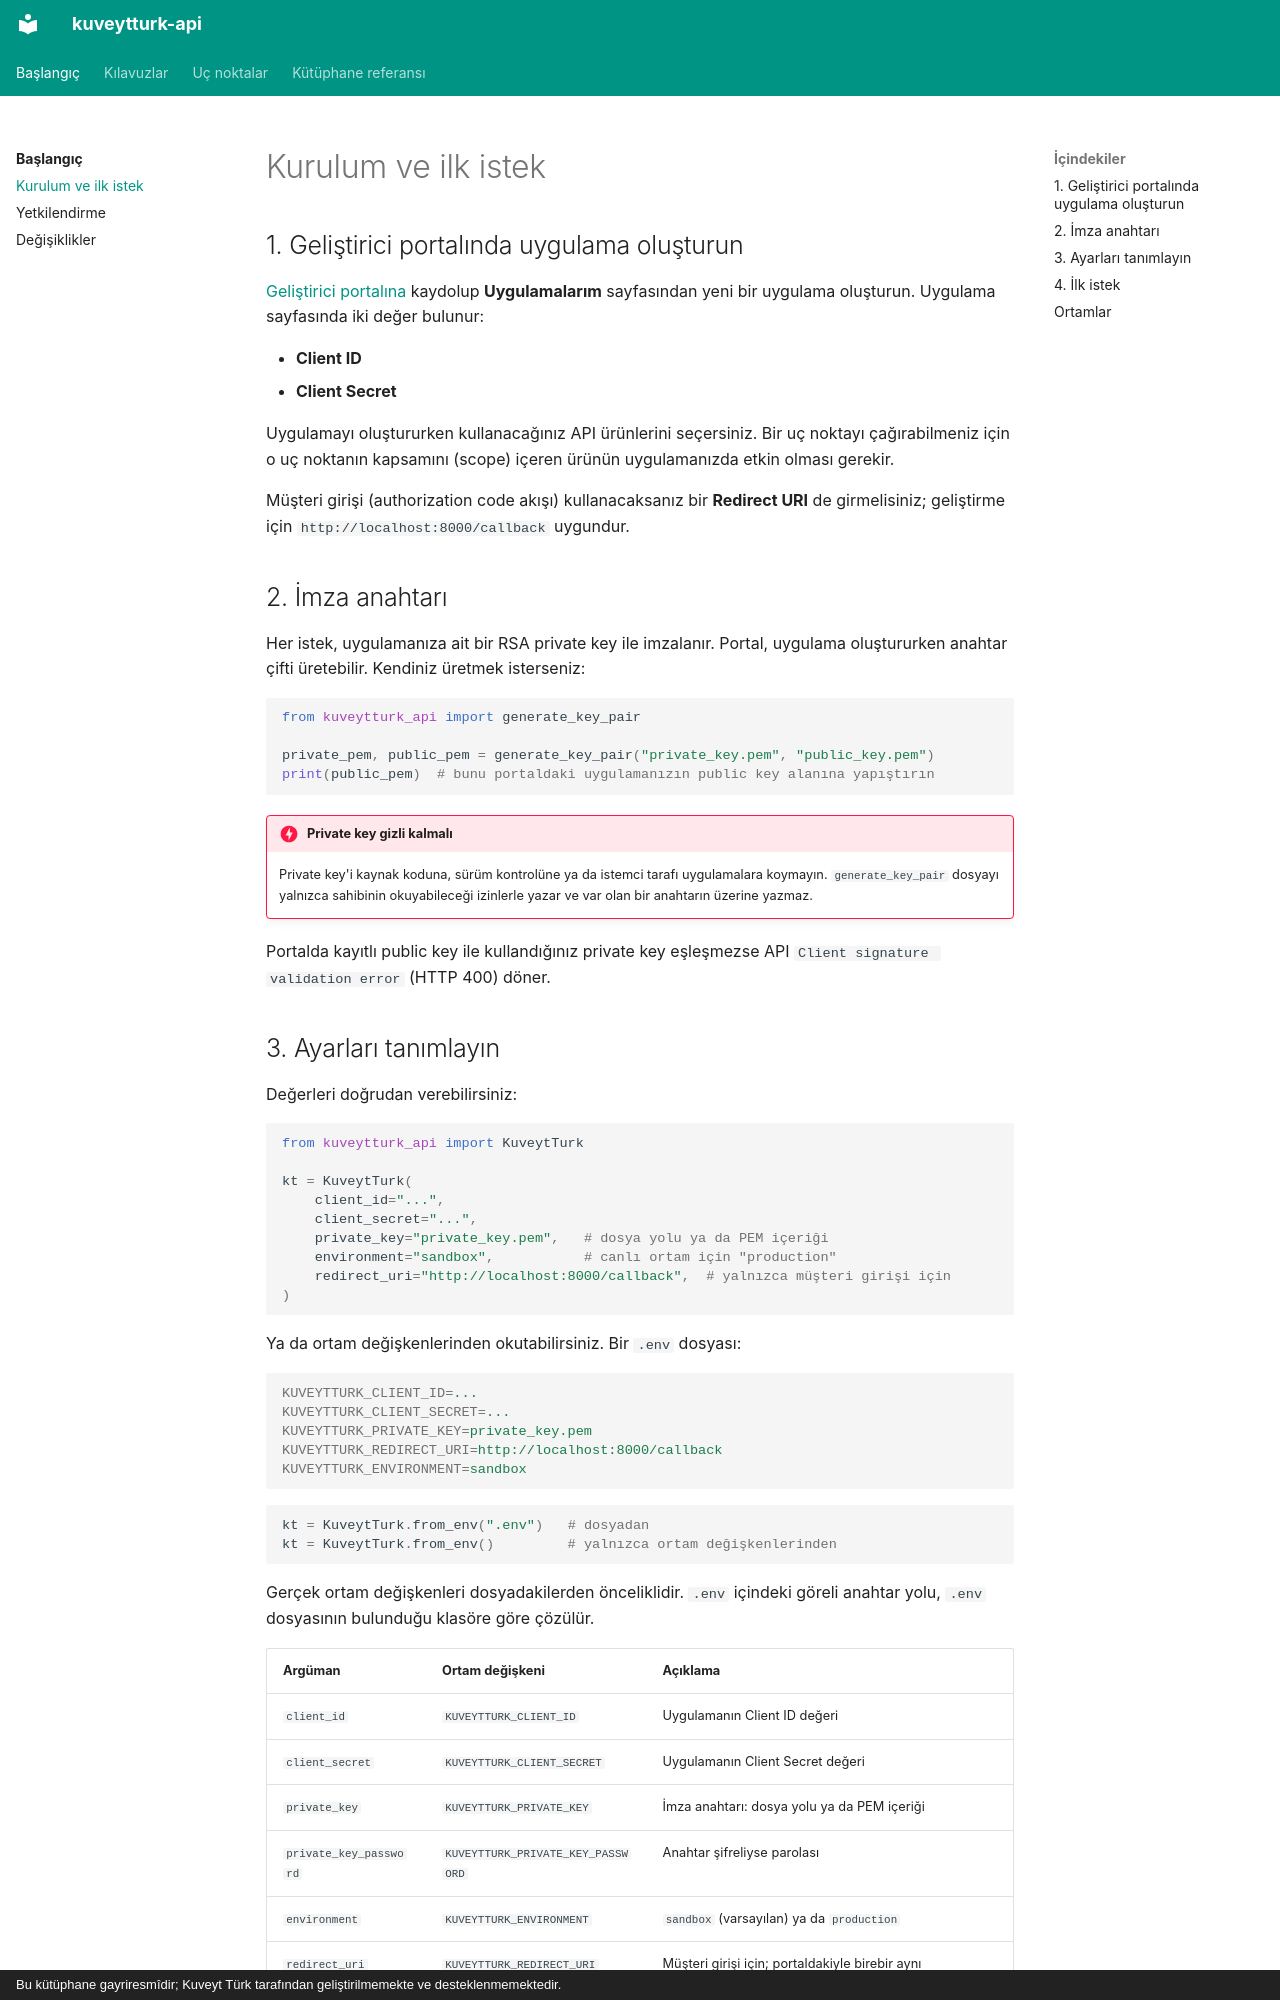

repository: yilmazmuhammed/kuveytturk-api · page: baslangic/index.html · generator: mkdocs · copyright: Bu kütüphane gayriresmîdir; Kuveyt Türk tarafından geliştirilmemekte ve desteklenmemektedir.

# Kurulum ve ilk istek

## 1. Geliştirici portalında uygulama oluşturun

[Geliştirici portalına](https://developer.kuveytturk.com.tr) kaydolup **Uygulamalarım** sayfasından
yeni bir uygulama oluşturun. Uygulama sayfasında iki değer bulunur:

- **Client ID**
- **Client Secret**

Uygulamayı oluştururken kullanacağınız API ürünlerini seçersiniz. Bir uç noktayı çağırabilmeniz
için o uç noktanın kapsamını (scope) içeren ürünün uygulamanızda etkin olması gerekir.

Müşteri girişi (authorization code akışı) kullanacaksanız bir **Redirect URI** de girmelisiniz;
geliştirme için `http://localhost:8000/callback` uygundur.

## 2. İmza anahtarı

Her istek, uygulamanıza ait bir RSA private key ile imzalanır. Portal, uygulama oluştururken
anahtar çifti üretebilir. Kendiniz üretmek isterseniz:

```python
from kuveytturk_api import generate_key_pair

private_pem, public_pem = generate_key_pair("private_key.pem", "public_key.pem")
print(public_pem)  # bunu portaldaki uygulamanızın public key alanına yapıştırın
```

!!! danger "Private key gizli kalmalı"
    Private key'i kaynak koduna, sürüm kontrolüne ya da istemci tarafı uygulamalara koymayın.
    `generate_key_pair` dosyayı yalnızca sahibinin okuyabileceği izinlerle yazar ve var olan bir
    anahtarın üzerine yazmaz.

Portalda kayıtlı public key ile kullandığınız private key eşleşmezse API
`Client signature validation error` (HTTP 400) döner.
